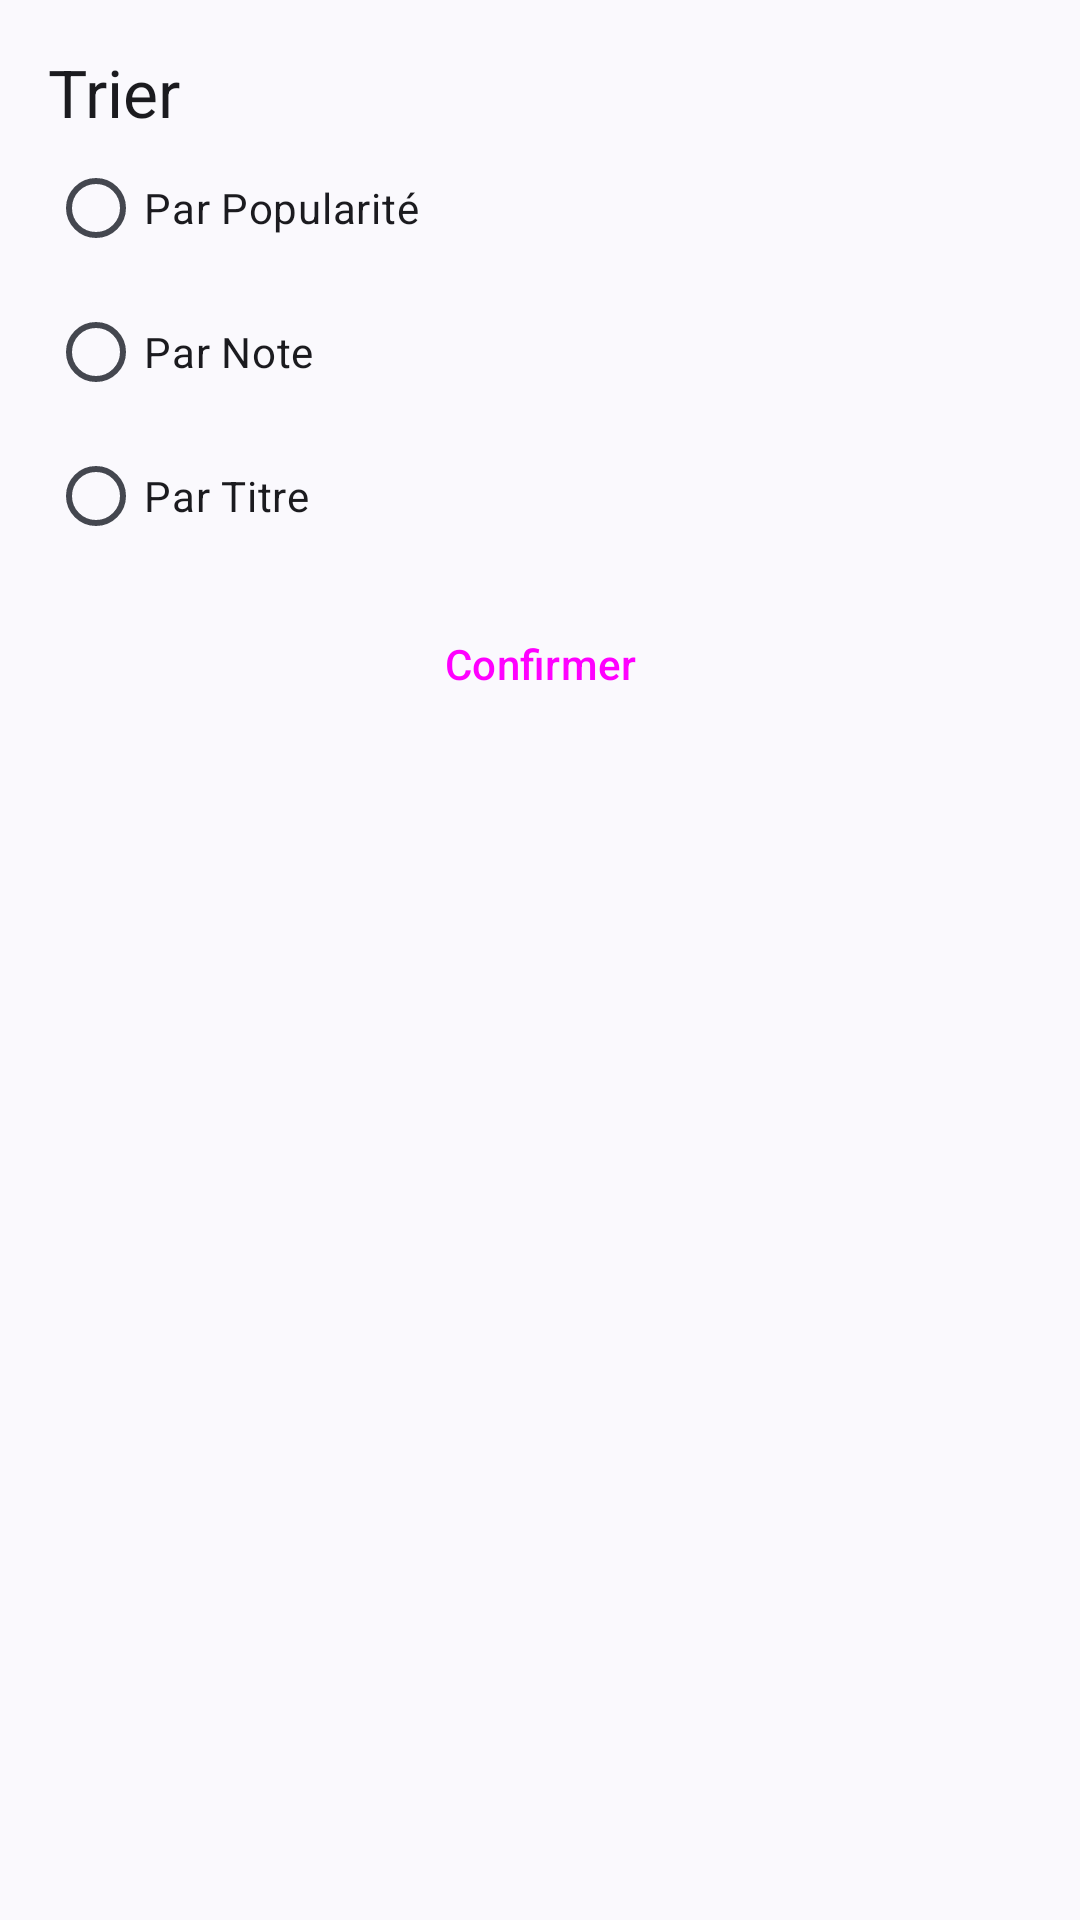

The Android layout XML behind this screen, and the referenced resources:
<!-- AndroidManifest.xml: application theme Theme.AnbyMovie -->
<!-- res/layout/search_filter_bottom_sheet.xml -->
<?xml version="1.0" encoding="utf-8"?>
<FrameLayout xmlns:app="http://schemas.android.com/apk/res-auto" xmlns:android="http://schemas.android.com/apk/res/android"
    android:layout_width="match_parent"
    android:layout_height="wrap_content"
    android:id="@+id/search_bottom_sheet"
    style="?attr/bottomSheetStyle"
    app:layout_behavior="@string/bottom_sheet_behavior">
    <LinearLayout
        android:layout_width="match_parent"
        android:layout_height="wrap_content"
        android:layout_margin="16dp"
        android:orientation="vertical">
        <TextView
            android:layout_width="wrap_content"
            android:layout_height="wrap_content"
            android:text="@string/search_filter_sort_header"
            android:textAppearance="?attr/textAppearanceTitleLarge"/>
        <RadioGroup
            android:id="@+id/search_filter_sort_types"
            android:layout_width="match_parent"
            android:layout_height="wrap_content">
            <RadioButton
                android:id="@+id/search_filter_by_popularity"
                android:text="@string/search_filter_by_popularity"
                android:layout_width="match_parent"
                android:layout_height="match_parent"/>
            <RadioButton
                android:id="@+id/search_filter_by_rating"
                android:text="@string/search_filter_by_rating"
                android:layout_width="match_parent"
                android:layout_height="match_parent"/>
            <RadioButton
                android:id="@+id/search_filter_by_title"
                android:text="@string/search_filter_by_title"
                android:layout_width="match_parent"
                android:layout_height="match_parent"/>
        </RadioGroup>
        <com.google.android.material.button.MaterialButtonToggleGroup
            android:id="@+id/search_filter_toggle_button"
            android:layout_width="match_parent"
            android:layout_height="wrap_content"
            app:singleSelection="true">
            <Button
                android:id="@+id/search_filter_button_asc"
                android:text="@string/search_filter_ascending"
                style="?attr/materialButtonOutlinedStyle"
                android:layout_width="0dp"
                android:layout_height="wrap_content"
                android:layout_weight="1"/>
            <Button
                android:id="@+id/search_filter_button_desc"
                android:text="@string/search_filter_descending"
                style="?attr/materialButtonOutlinedStyle"
                android:layout_width="0dp"
                android:layout_height="wrap_content"
                android:layout_weight="1"/>
        </com.google.android.material.button.MaterialButtonToggleGroup>
        <Button
            android:layout_width="match_parent"
            android:layout_height="wrap_content"
            android:layout_marginTop="8dp"
            android:id="@+id/search_filter_confirm"
            style="@style/Widget.Material3.Button"
            android:text="@string/search_filter_confirm"/>
    </LinearLayout>
</FrameLayout>
<!-- resources referenced by this layout -->
<resources>
  <string name="search_filter_ascending">Ascendant</string>
  <string name="search_filter_by_popularity">Par Popularité</string>
  <string name="search_filter_by_rating">Par Note</string>
  <string name="search_filter_by_title">Par Titre</string>
  <string name="search_filter_confirm">Confirmer</string>
  <string name="search_filter_descending">Descendant</string>
  <string name="search_filter_sort_header">Trier</string>
  <style name="Theme.AnbyMovie" parent="Base.Theme.AnbyMovie" />
  <style name="Base.Theme.AnbyMovie" parent="Theme.Material3.DynamicColors.DayNight.NoActionBar">
          
          
      </style>
</resources>
